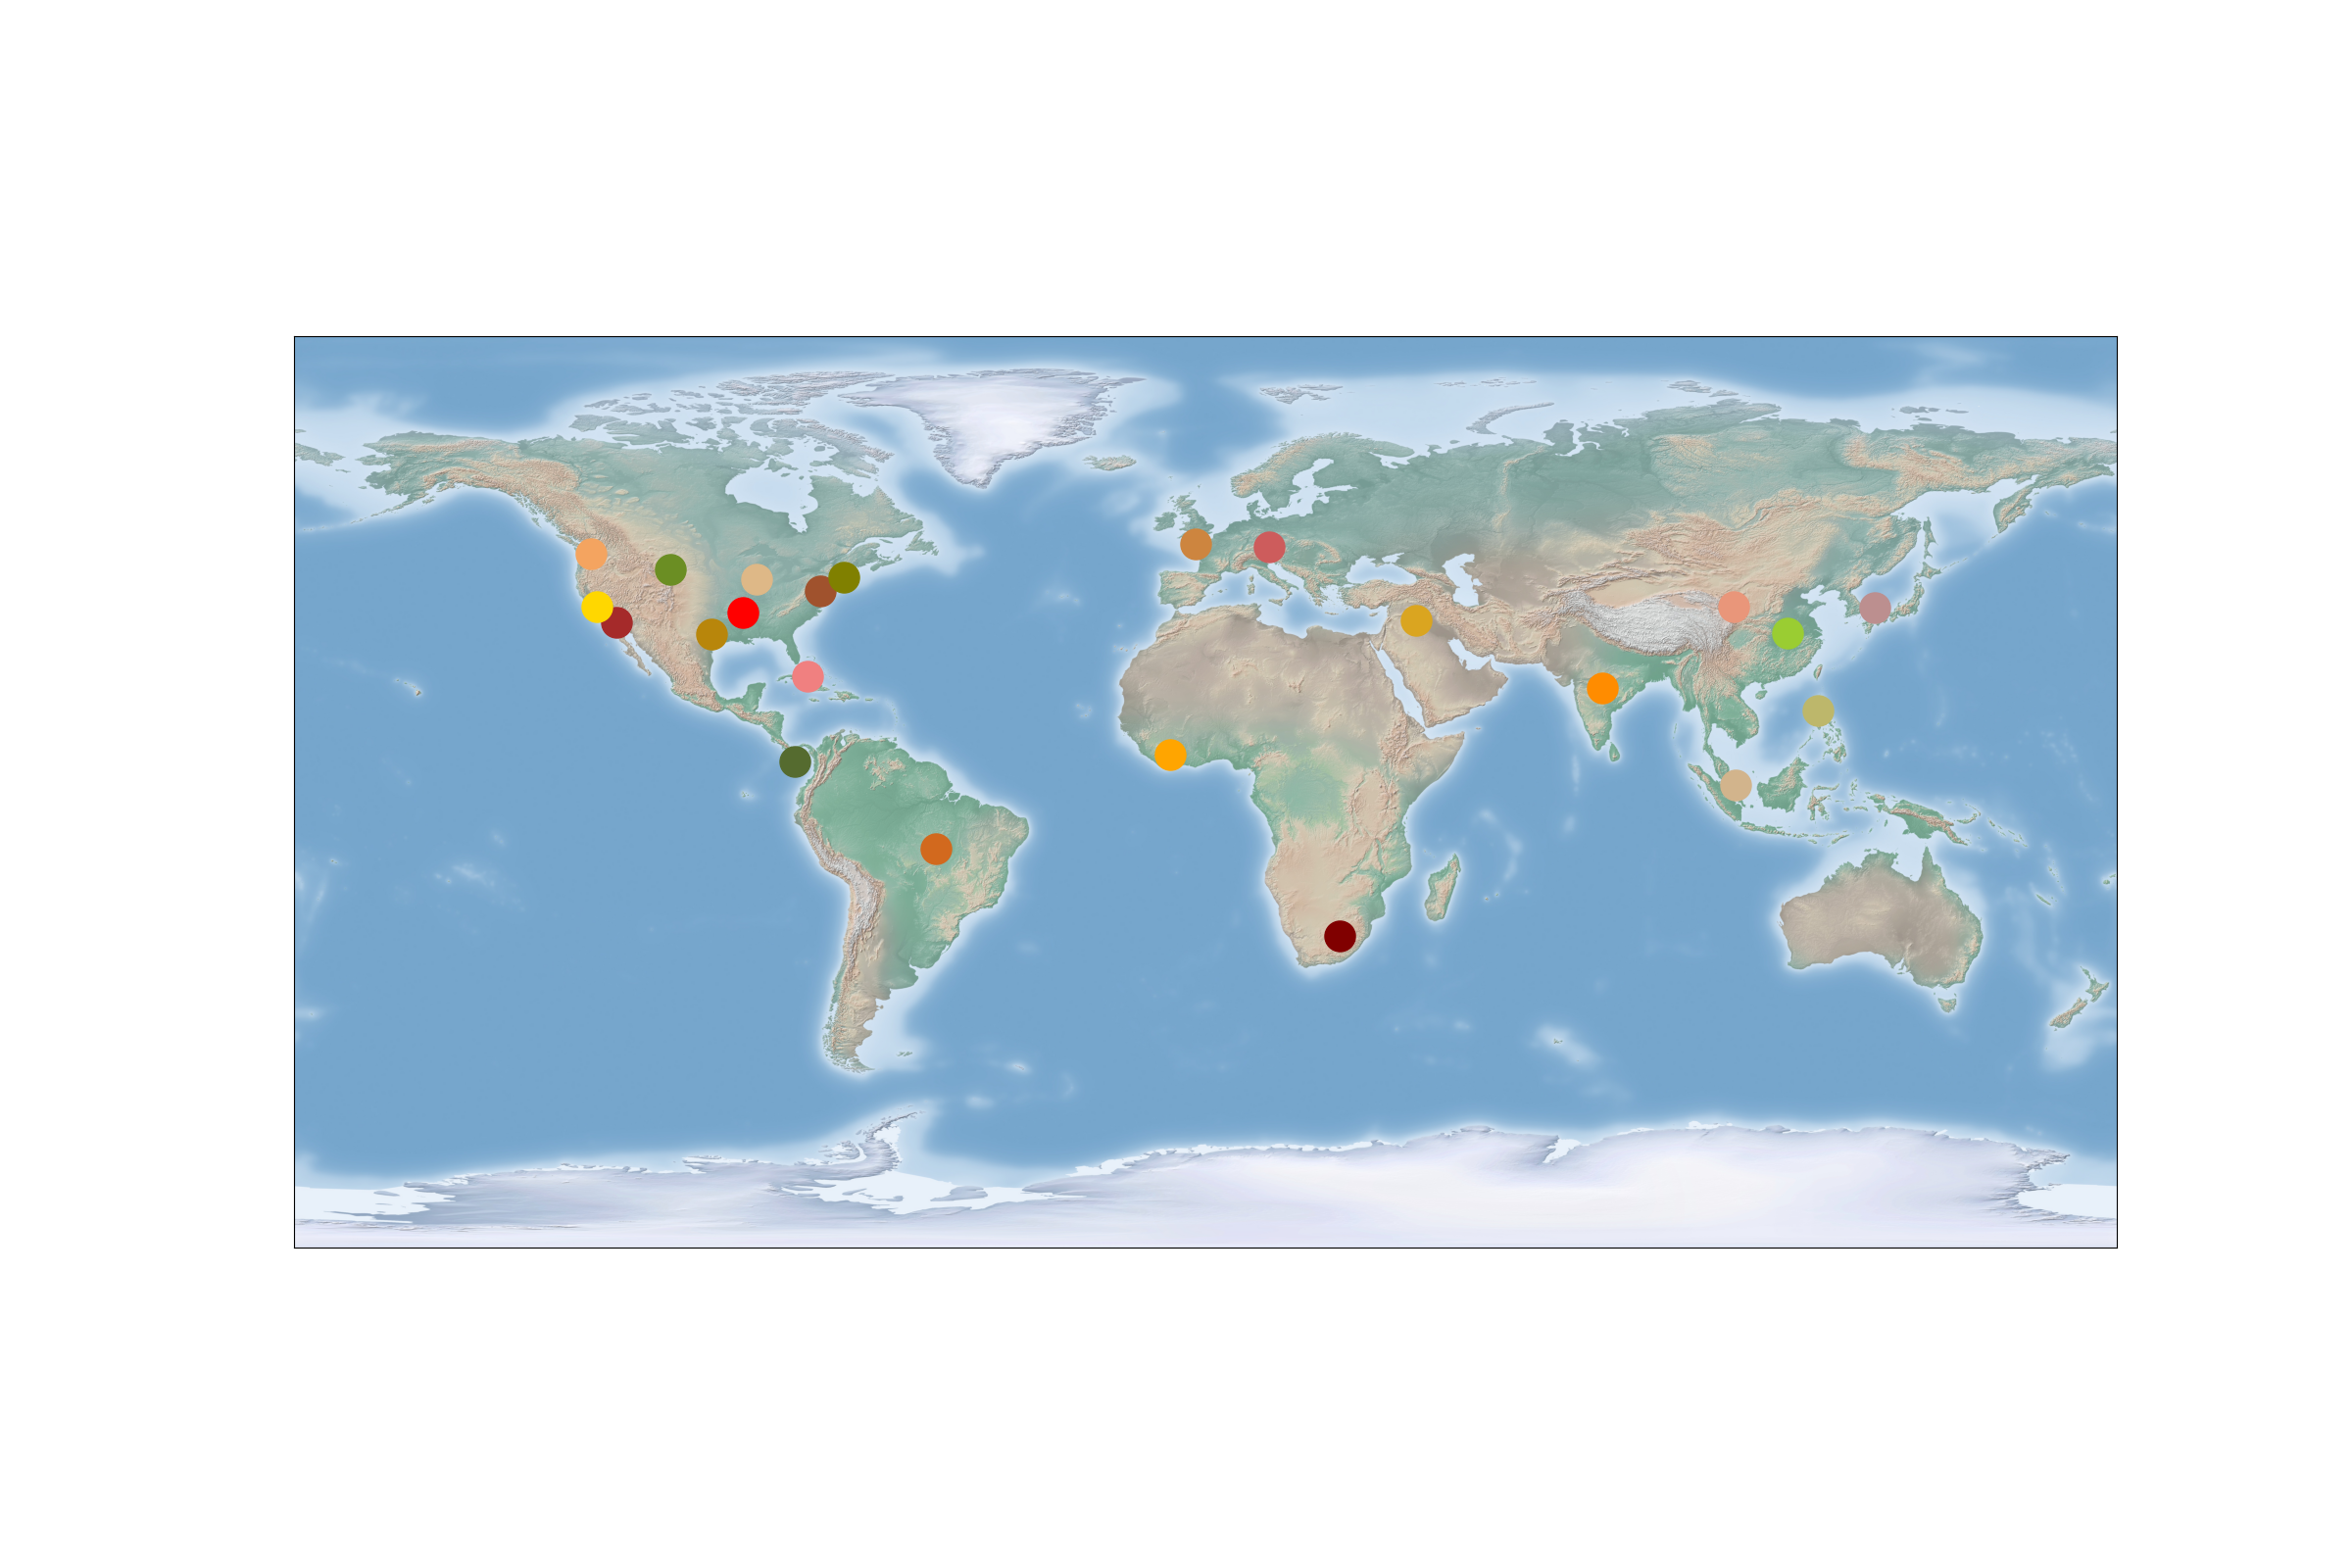

The table this chart was drawn from, first rows:
, latitude, longitude, cluster_label
0, 36.15, -119.6, 0
1, -28.34, 26.69, 1
2, 39.21, -77.23, 2
3, 21.77, -78.46, 3
4, 31.15, -97.53, 4
5, 46.19, -92.93, 5
6, 42.01, -71.99, 6
7, 33.7, -111.5, 7
8, 40.64, -88.71, 8
9, 38.43, -94.29, 9
10, 33.58, -117.4, 10
11, 42.05, -83.43, 11
12, 38.11, -122.1, 12
